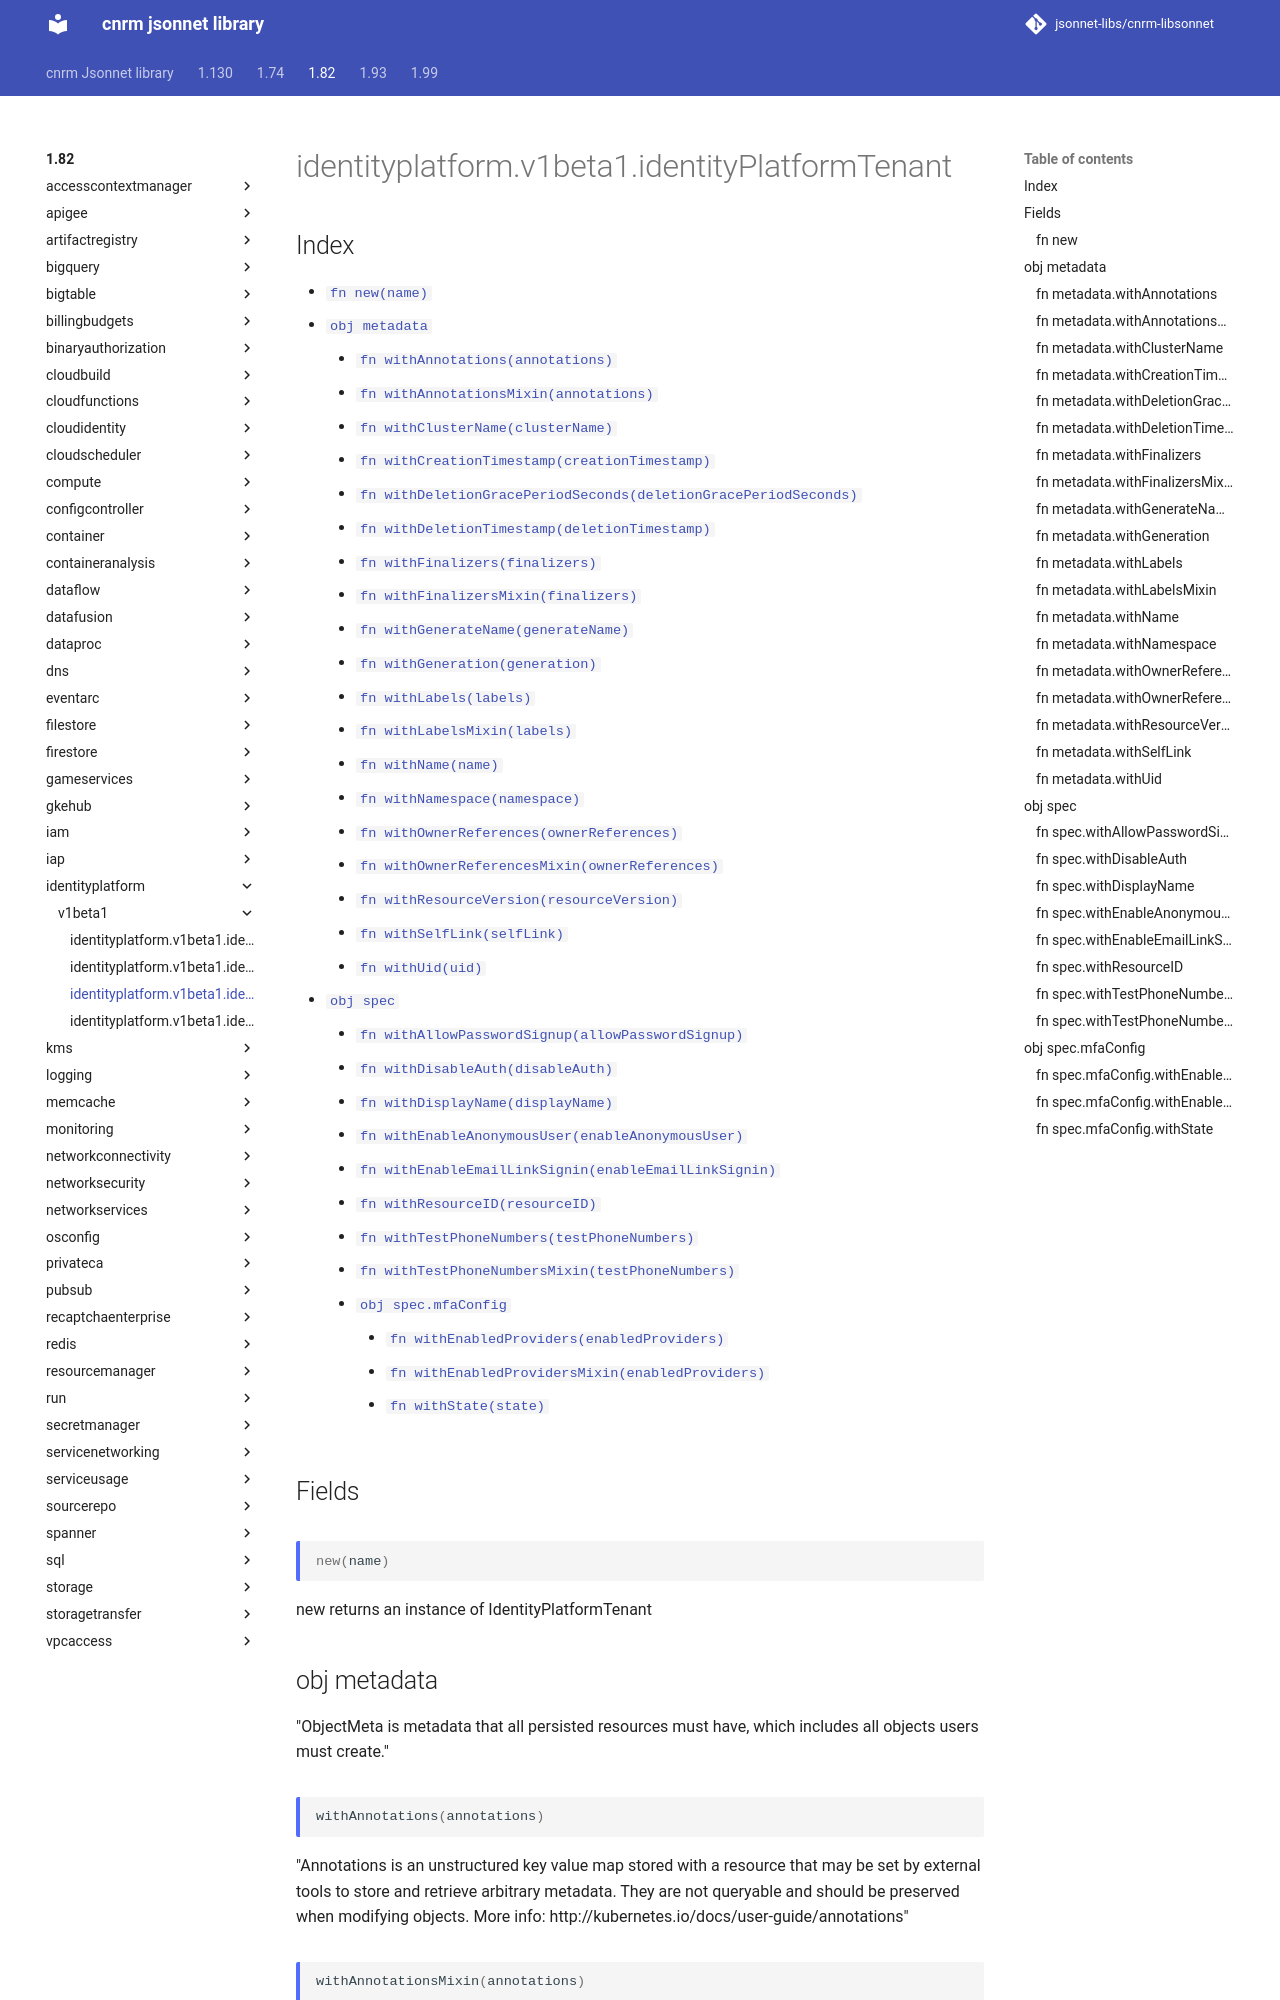

repository: jsonnet-libs/cnrm-libsonnet · page: 1.82/identityplatform/v1beta1/identityPlatformTenant/index.html · generator: mkdocs

---
permalink: /1.82/identityplatform/v1beta1/identityPlatformTenant/
---

# identityplatform.v1beta1.identityPlatformTenant



## Index

* [`fn new(name)`](#fn-new)
* [`obj metadata`](#obj-metadata)
  * [`fn withAnnotations(annotations)`](#fn-metadatawithannotations)
  * [`fn withAnnotationsMixin(annotations)`](#fn-metadatawithannotationsmixin)
  * [`fn withClusterName(clusterName)`](#fn-metadatawithclustername)
  * [`fn withCreationTimestamp(creationTimestamp)`](#fn-metadatawithcreationtimestamp)
  * [`fn withDeletionGracePeriodSeconds(deletionGracePeriodSeconds)`](#fn-metadatawithdeletiongraceperiodseconds)
  * [`fn withDeletionTimestamp(deletionTimestamp)`](#fn-metadatawithdeletiontimestamp)
  * [`fn withFinalizers(finalizers)`](#fn-metadatawithfinalizers)
  * [`fn withFinalizersMixin(finalizers)`](#fn-metadatawithfinalizersmixin)
  * [`fn withGenerateName(generateName)`](#fn-metadatawithgeneratename)
  * [`fn withGeneration(generation)`](#fn-metadatawithgeneration)
  * [`fn withLabels(labels)`](#fn-metadatawithlabels)
  * [`fn withLabelsMixin(labels)`](#fn-metadatawithlabelsmixin)
  * [`fn withName(name)`](#fn-metadatawithname)
  * [`fn withNamespace(namespace)`](#fn-metadatawithnamespace)
  * [`fn withOwnerReferences(ownerReferences)`](#fn-metadatawithownerreferences)
  * [`fn withOwnerReferencesMixin(ownerReferences)`](#fn-metadatawithownerreferencesmixin)
  * [`fn withResourceVersion(resourceVersion)`](#fn-metadatawithresourceversion)
  * [`fn withSelfLink(selfLink)`](#fn-metadatawithselflink)
  * [`fn withUid(uid)`](#fn-metadatawithuid)
* [`obj spec`](#obj-spec)
  * [`fn withAllowPasswordSignup(allowPasswordSignup)`](#fn-specwithallowpasswordsignup)
  * [`fn withDisableAuth(disableAuth)`](#fn-specwithdisableauth)
  * [`fn withDisplayName(displayName)`](#fn-specwithdisplayname)
  * [`fn withEnableAnonymousUser(enableAnonymousUser)`](#fn-specwithenableanonymoususer)
  * [`fn withEnableEmailLinkSignin(enableEmailLinkSignin)`](#fn-specwithenableemaillinksignin)
  * [`fn withResourceID(resourceID)`](#fn-specwithresourceid)
  * [`fn withTestPhoneNumbers(testPhoneNumbers)`](#fn-specwithtestphonenumbers)
  * [`fn withTestPhoneNumbersMixin(testPhoneNumbers)`](#fn-specwithtestphonenumbersmixin)
  * [`obj spec.mfaConfig`](#obj-specmfaconfig)
    * [`fn withEnabledProviders(enabledProviders)`](#fn-specmfaconfigwithenabledproviders)
    * [`fn withEnabledProvidersMixin(enabledProviders)`](#fn-specmfaconfigwithenabledprovidersmixin)
    * [`fn withState(state)`](#fn-specmfaconfigwithstate)

## Fields

### fn new

```ts
new(name)
```

new returns an instance of IdentityPlatformTenant

## obj metadata

"ObjectMeta is metadata that all persisted resources must have, which includes all objects users must create."

### fn metadata.withAnnotations

```ts
withAnnotations(annotations)
```

"Annotations is an unstructured key value map stored with a resource that may be set by external tools to store and retrieve arbitrary metadata. They are not queryable and should be preserved when modifying objects. More info: http://kubernetes.io/docs/user-guide/annotations"
